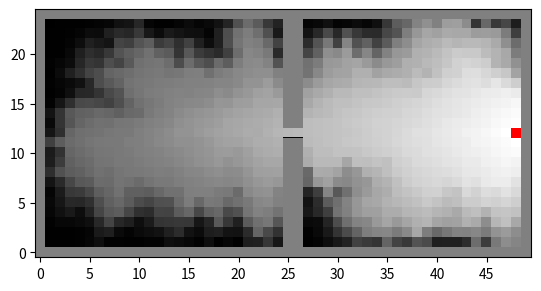
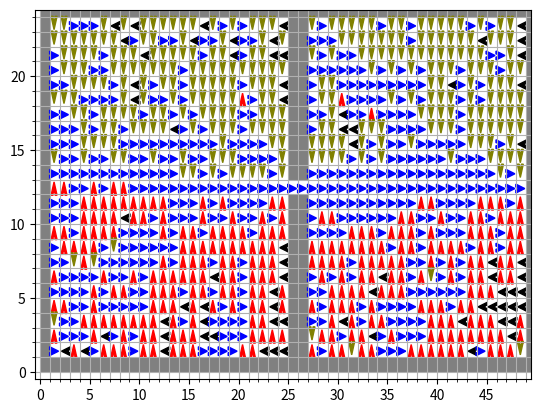

The script that saved these images, in order:
import random
import numpy as np 
import matplotlib.pyplot as plt
from matplotlib.patches import Rectangle

random.seed(0)
actions={'E':(1,0),'N':(0,1),'W':(-1,0),'S':(0,-1)}
action_int_to_str = {0:'E',1:'N',2:'S',3:'W'}
action_str_to_int = {'E':0,'N':1,'S':2,'W':3}

print("Testing Begins")

class Grid:
    def __init__(self,xdim,ydim,walls=[],add_boundary=True,goal=None):
        self.rows = ydim
        self.cols=xdim
        self.grid=np.zeros((self.rows,self.cols))
        self.walls=(walls)
        if add_boundary:
            for i in range(self.rows):
                self.grid[i,0]=1
                self.grid[i,-1]=1
            for i in range(self.cols):
                self.grid[0,i]=1
                self.grid[-1,i]=1
        if goal:
            self.goal=goal
            goal_x=goal[0]
            goal_y=goal[1]
            
            goal_r=self.rows-goal_y-1
            goal_c=goal_x
            self.grid[goal_r,goal_c]=-1
        for wall in walls:
            x=wall[0]
            y=wall[1]
            r=self.rows-y-1
            c=x
            # print(r,c)
            if r>=0 and c>=0:
                self.grid[r,c]=1
    
    def isValid(self,pos):
        """ XY Input """
        r,c=self.rows-pos[1]-1,pos[0]
        if r >=0 and r < self.rows and c>=0 and c<self.cols:
            return True
        return False
    
    def typeOfCell(self,pos):
        """ XY Input """
        
        assert self.isValid(pos), "Cell Number Out of Bounds"
        r,c=self.rows-pos[1]-1,pos[0]
        if self.grid[r,c]==-1:
            return "Goal"
        elif self.grid[r,c]==1:
            return "Wall"
        else :
            return 'Empty'
        
        
    def show(self):
        fig, ax = plt.subplots()
        plt.xlim(-0.5,self.cols-0.5)
        plt.ylim(-0.5,self.rows-0.5)
        # plt.axis(False)
        
        for r in range (self.rows):
            for c in range(self.cols):
                x,y=c,self.rows-r-1
                if self.grid[r,c]==1:
                    ax.add_patch(Rectangle((x-0.5,y-0.5),
                            1, 1,
                            fc ='grey', 
                            lw = None))
                elif self.grid[r,c]==0:
                    ax.add_patch(Rectangle((x-0.5,y-0.5),
                            1, 1,
                            fc ='none',
                            lw = None))
                else:
                    ax.add_patch(Rectangle((x-0.5,y-0.5),
                            1, 1,
                            fc ='red',
                            lw = None))
        
        xticks=np.arange(0,self.cols,5)
        yticks=np.arange(0,self.rows,5)
        plt.xticks(xticks)
        plt.yticks(yticks)
        # plt.grid(True)
        plt.show()
    def __str__(self):
        return str(self.grid)

w1=[(25,i) for i in range(1,12)]
w2=[(25,i) for i in range(13,25)]
w1.extend(w2)
w3=[(26,i) for i in range(1,12)]
w4=[(26,i) for i in range(13,25)]
w3.extend(w4)
w1.extend(w3)

# print(w1)
g=Grid(50,25,w1,goal=(48,12))
print(g)
g.show()

def transition(s,a,s_dash):
    """
    s:initial state given by position tuple(x,y)
    a:Action is a letter from [N,S,E,W]
    s_dash:final state given by position tuple(x,y)
    """
    x,y=s[0],s[1]
    x_n,y_n=s_dash[0],s_dash[1]
    if (x_n-x,y_n-y) not in list(actions.values()):
        return 0
    else:
        if x+actions[a][0]==x_n and y+actions[a][1]==y_n:
            return 0.8
        else:
            return 0.2/3

print(transition((1,1),'N',(2,1)))

def reward(g,s):
    """
    Returns the reward
    s:state given by position tuple(x,y)
    """
    if g.typeOfCell(s)=="Wall":
        return -1
    elif g.typeOfCell(s)=="Goal":
        return 100
    else:
        return 0
print(reward(g,(48,12)))

class Agent:
    def __init__(self,init_pos,grid,path=[]) :
        self.pos = init_pos
        self.path = path
        self.grid=grid

    def take_step(self,a):
        """
        Takes a step for the agent
        a:Action given by letter {N,S,E,W}
        """
        l=list(actions.keys())
        wts=[]
        for action in l:
            prob=0.8 if action==a else 0.2/3
            wts.append(prob)
        act=random.choices(l,wts)[0]
        new_pos=self.pos[0]+actions[act][0],self.pos[1]+actions[act][1]
        
        status = "Wall"
        if self.grid.typeOfCell(new_pos)!="Wall":
            self.pos=new_pos
            status = "Fine"
            
        
        return self.pos,status

a=Agent((1,1),g)
pos,status = a.take_step('W')
print(pos,status)
print("Testing Ends")

print("Part-2 Q Learning Begins")

def xytoRC(pos,rows,cols):
    """ XY to RC Transformation """
    row,col=rows-pos[1]-1,pos[0]
    return row,col

def action_extractor(Q,row,col,epsilon):
    """
    Parameters
    ----------
    Q : NP matrix
        Q(s,a) matrix.
    row : int
        row no. of state under observation.
    col : int
        col no. of state under observation
    epsilon : float
        Wieght to give to choosing the best action.

    Returns
    -------
    string
        Action to be taken.

    """
    
    best_q = -1000000000
    best_action = -1
    for var in range(len(actions.keys())):
        if Q[row][col][var]>best_q :
            best_q = Q[row][col][var]
            best_action = var
            
    l = [0,1]
    wts = [1-epsilon,epsilon]
    
    num_choosed=random.choices(l,wts)[0]
    
    if num_choosed == 0:
        return action_int_to_str[best_action]
    else:
        rand_act= random.choice('NSEW')
        return rand_act
    
def best_q_val_extractor(Q,row,col):
    """
    Parameters
    ----------
    Q : NP matrix
        Q(s,a) matrix.
    row : int
        row no. of state under observation.
    col : int
        col no. of state under observation
    
    Returns
    -------
    float
        Q val corresponding to best action.

    """
    
    best_q = -1000000000
    for var in range(len(actions.keys())):
        if Q[row][col][var]>best_q :
            best_q = Q[row][col][var]
               
    return best_q

def best_q_action_extractor(Q,row,col):
    """
    Parameters
    ----------
    Q : NP matrix
        Q(s,a) matrix.
    row : int
        row no. of state under observation.
    col : int
        col no. of state under observation
    
    Returns
    -------
    float
        Q val corresponding to best action.
        
    str 
        best action
    """
    
    best_q = -1000000000
    best_action = -1
    for var in range(len(actions.keys())):
        if Q[row][col][var]>best_q :
            best_q = Q[row][col][var]
            best_action = var
            
   
    return best_q,best_action
    
def q_learning(num_episodes,max_steps,alpha,epsilon,gamma,agent):
    """
    Parameters
    ----------
    num_episodes : int
        Number of episodes for algo.
    max_steps : int
        Maximum Number of steps in an episode
    alpha : float
        learning rate for Q-Learning
    epsilon : float
        Exploration constant for Q-Learning
    gamma : float
        Discount factor
    agent : Class agent
        The agent which is traversing the grid.
    
    
    Returns
    -------
    Optimal Policy, Value Function.

    """
    
    rows = agent.grid.rows
    cols = agent.grid.cols
    Q = np.random.randn(rows,cols,len(actions.keys()))
    V = np.random.randn(rows,cols)
    
    goal_x,goal_y = agent.grid.goal
    row_g,col_g = xytoRC((goal_x,goal_y),rows,cols)
    for var in range(len(actions.keys())):
        Q[row_g][col_g][var]=0
        
    
    policy = [['-' for i in range(cols)] for j in range(rows)]
    
    
    for episode_no in range(num_episodes):
        
        x,y=random.randint(1,48),random.randint(1,23)
        pos=(x,y)
        while agent.grid.typeOfCell(pos)=='Wall':
            x-=3
            pos=(x,y)
        row,col = xytoRC((x,y),rows,cols)
        agent.pos = pos
        
        for step in range(max_steps):
            
            action=action_extractor(Q, row, col, epsilon)   
            pos_next,status = agent.take_step(action)
            row_next,col_next = xytoRC(pos_next,rows,cols)
            
            reward = 0
            if status == "Wall":
                reward = -1  
            if pos_next == agent.grid.goal :
                reward = 100
            
            Q[row][col][action_str_to_int[action]] = Q[row][col][action_str_to_int[action]] \
                + alpha*reward \
                - alpha*Q[row][col][action_str_to_int[action]] \
                + alpha*gamma*best_q_val_extractor(Q, row_next, col_next)
              
            pos = pos_next
            row = row_next
            col = col_next
            
            if reward == 100:
                break
    
    for x_v in range(cols):
        for y_v in range(rows):
            row_v,col_v = xytoRC((x_v,y_v), rows, cols)
            V[row_v][col_v], p_ret= best_q_action_extractor(Q, row_v, col_v)
            
            if agent.grid.typeOfCell((x_v,y_v)) != "Wall":
                policy[row_v][col_v] = action_int_to_str[p_ret]
    
    return policy,V
            

def policyPlot(policy,rows,cols):
    
   
    fig, ax = plt.subplots()
    plt.xlim(-0.5,cols-0.5)
    plt.ylim(-0.5,rows-0.5)
    # plt.axis(False)
    
    for r in range (rows):
        for c in range(cols):
            x,y=c,rows-r-1
            if policy[r][c]=='-':
                ax.add_patch(Rectangle((x,y),
                        1, 1,
                        fc ='grey', 
                        lw = None))
            
            elif policy[r][c]=='N':
                ax.arrow(x+0.4, y+0.15,0,0.7,
                        width = 0.2, length_includes_head=True, color ='red')
                
            elif policy[r][c]=='S':
                ax.arrow(x+0.4, y+0.85,0,-0.7,
                        width = 0.2, length_includes_head=True, color ='olive')
            elif policy[r][c]=='E':
                ax.arrow(x+0.15, y+0.4,0.7,0,
                        width = 0.2, length_includes_head=True, color ='blue')
            elif policy[r][c]=='W':
                ax.arrow(x+0.85, y+0.4,-0.70,0,
                        width = 0.2, length_includes_head=True, color ='black')
            else:
                ax.add_patch(Rectangle((x,y),
                        1, 1,
                        fc ='none',
                        lw = None))
    
    major_xticks=np.arange(0,cols,5)
    minor_xticks = np.arange(0,cols,1)
    minor_yticks=np.arange(0,rows,1)
    major_yticks=np.arange(0,rows,5)
    
    ax.set_xticks(major_xticks)
    ax.set_xticks(minor_xticks, minor=True)
    ax.set_yticks(major_yticks)
    ax.set_yticks(minor_yticks, minor=True)
    
    ax.grid(which='both')
    
    plt.show()
    
    
policy,V= q_learning(4000,1000,0.25, 0.5, 0.99, a)

min_val = np.amin(V)
V = V - min_val
plt.imshow(V,cmap='gray')
plt.show()

policyPlot(policy, 25, 50)